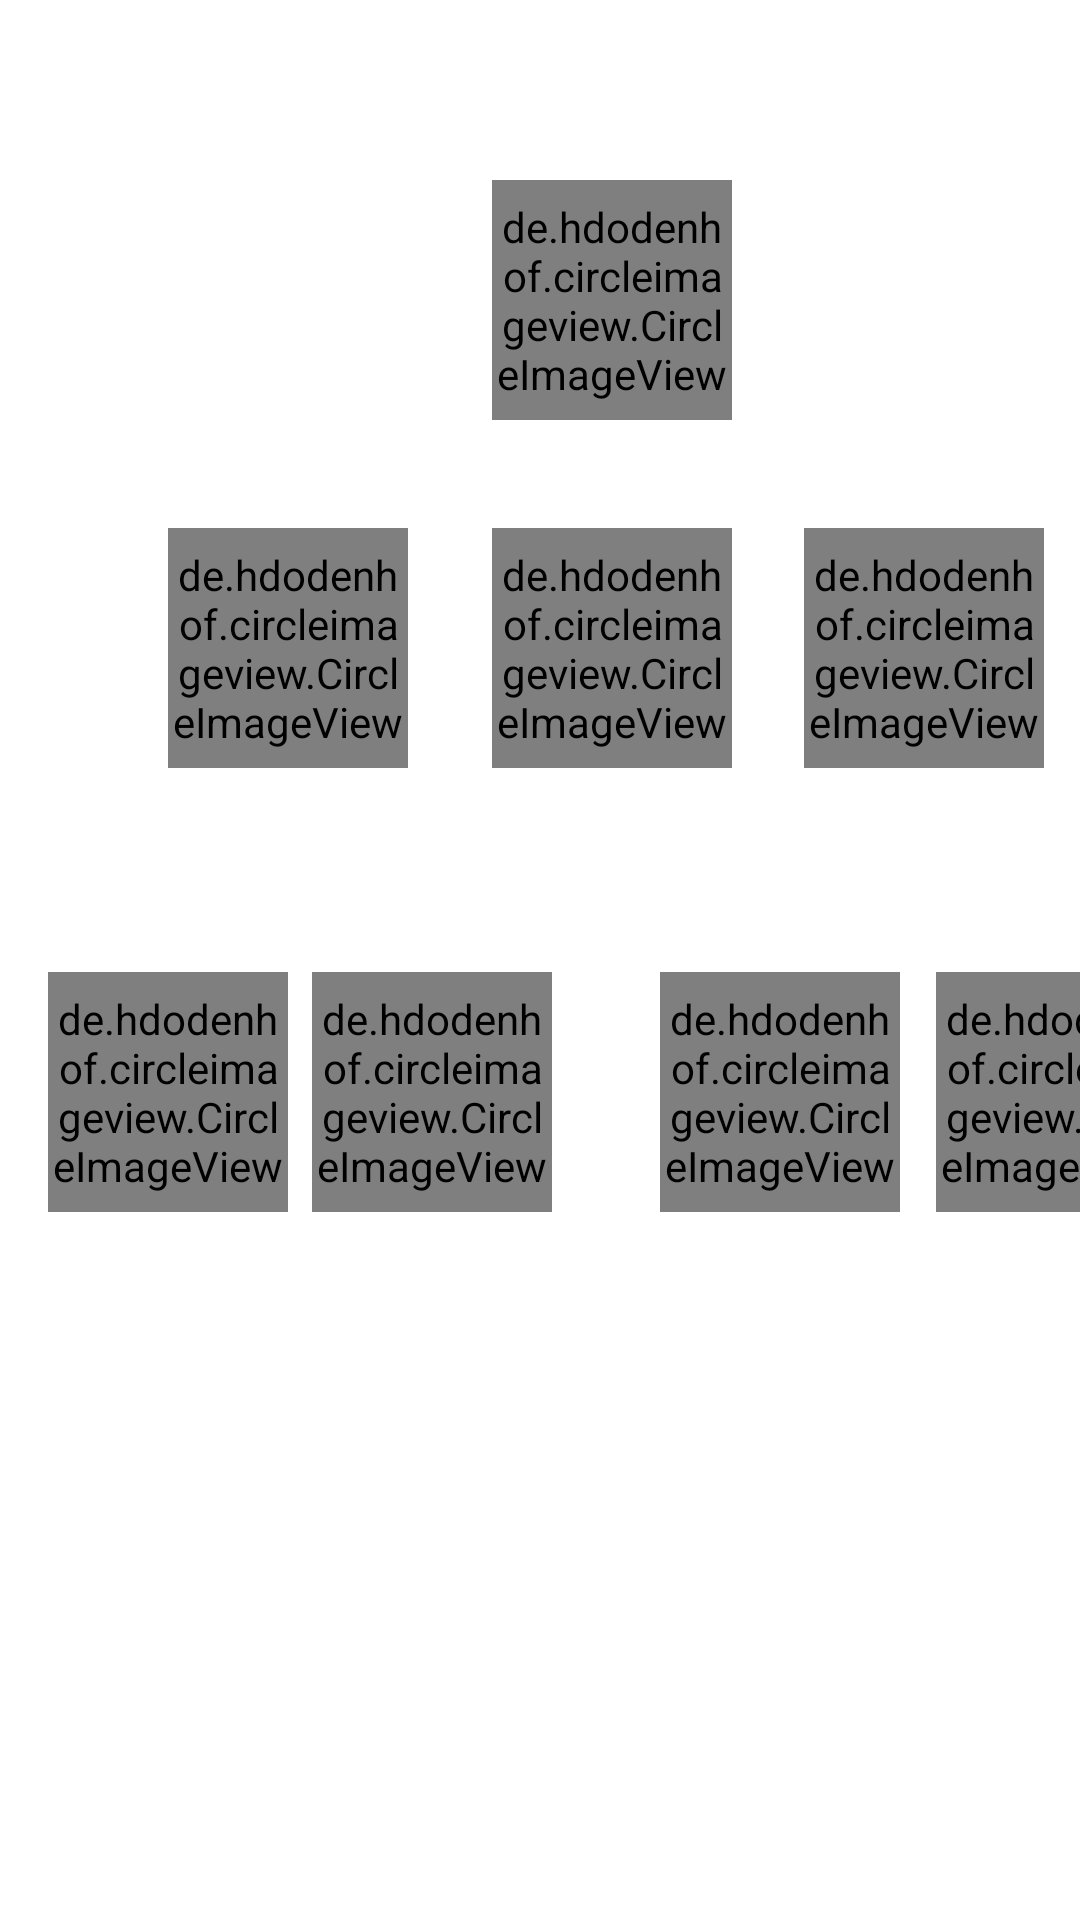

The Android layout XML behind this screen, and the referenced resources:
<!-- AndroidManifest.xml: application theme Theme.ShopMaster30 -->
<!-- res/layout/layout_buildpath.xml -->
<?xml version="1.0" encoding="utf-8"?>
<androidx.constraintlayout.widget.ConstraintLayout xmlns:android="http://schemas.android.com/apk/res/android"
    xmlns:app="http://schemas.android.com/apk/res-auto"
    xmlns:tools="http://schemas.android.com/tools"
    android:layout_width="match_parent"
    android:layout_height="match_parent">

    <de.hdodenhof.circleimageview.CircleImageView
        android:id="@+id/mainImage"
        android:layout_width="80dp"
        android:layout_height="80dp"
        android:layout_marginStart="164dp"
        android:layout_marginTop="60dp"
        android:src="@mipmap/ic_launcher"
        app:layout_constraintStart_toStartOf="parent"
        app:layout_constraintTop_toTopOf="parent" />

    <de.hdodenhof.circleimageview.CircleImageView
        android:id="@+id/component1"
        android:layout_width="80dp"
        android:layout_height="80dp"
        android:layout_marginStart="56dp"
        android:layout_marginTop="176dp"
        android:src="@mipmap/ic_launcher"
        app:layout_constraintEnd_toStartOf="@+id/mainImage"
        app:layout_constraintHorizontal_bias="0.0"
        app:layout_constraintStart_toStartOf="parent"
        app:layout_constraintTop_toTopOf="parent" />

    <de.hdodenhof.circleimageview.CircleImageView
        android:id="@+id/component2"
        android:layout_width="80dp"
        android:layout_height="80dp"
        android:layout_marginStart="164dp"
        android:layout_marginTop="36dp"
        android:src="@mipmap/ic_launcher"
        app:layout_constraintStart_toStartOf="parent"
        app:layout_constraintTop_toBottomOf="@+id/mainImage" />

    <de.hdodenhof.circleimageview.CircleImageView
        android:id="@+id/component7"
        android:layout_width="80dp"
        android:layout_height="80dp"
        android:layout_marginStart="312dp"
        android:layout_marginTop="68dp"
        android:src="@mipmap/ic_launcher"
        app:layout_constraintStart_toStartOf="parent"
        app:layout_constraintTop_toBottomOf="@+id/component3" />

    <de.hdodenhof.circleimageview.CircleImageView
        android:id="@+id/component3"
        android:layout_width="80dp"
        android:layout_height="80dp"
        android:layout_marginStart="268dp"
        android:layout_marginTop="36dp"
        android:src="@mipmap/ic_launcher"
        app:layout_constraintStart_toStartOf="parent"
        app:layout_constraintTop_toBottomOf="@+id/mainImage" />

    <de.hdodenhof.circleimageview.CircleImageView
        android:id="@+id/component4"
        android:layout_width="80dp"
        android:layout_height="80dp"
        android:layout_marginStart="16dp"
        android:layout_marginTop="68dp"
        android:src="@mipmap/ic_launcher"
        app:layout_constraintStart_toStartOf="parent"
        app:layout_constraintTop_toBottomOf="@+id/component1" />

    <de.hdodenhof.circleimageview.CircleImageView
        android:id="@+id/component5"
        android:layout_width="80dp"
        android:layout_height="80dp"
        android:layout_marginStart="104dp"
        android:layout_marginTop="68dp"
        android:src="@mipmap/ic_launcher"
        app:layout_constraintStart_toStartOf="parent"
        app:layout_constraintTop_toBottomOf="@+id/component1" />

    <de.hdodenhof.circleimageview.CircleImageView
        android:id="@+id/component6"
        android:layout_width="80dp"
        android:layout_height="80dp"
        android:layout_marginStart="220dp"
        android:layout_marginTop="68dp"
        android:src="@mipmap/ic_launcher"
        app:layout_constraintStart_toStartOf="parent"
        app:layout_constraintTop_toBottomOf="@+id/component3" />

    <TextView
        android:id="@+id/image_name"
        android:layout_width="wrap_content"
        android:layout_height="wrap_content"
        android:layout_centerVertical="true"
        android:layout_marginStart="20dp"
        android:layout_marginTop="80dp"
        android:layout_toEndOf="@+id/mainImage"
        android:text="Item Name"
        android:textColor="@color/white"
        android:textSize="17sp"
        app:layout_constraintStart_toEndOf="@+id/mainImage"
        app:layout_constraintTop_toTopOf="parent" />

    <TextView
        android:id="@+id/component1_name"
        android:layout_width="wrap_content"
        android:layout_height="wrap_content"
        android:layout_centerVertical="true"
        android:layout_marginTop="8dp"
        android:layout_toEndOf="@+id/component1"
        android:text="Item Name"
        android:textColor="@color/white"
        android:textSize="17sp"
        app:layout_constraintTop_toBottomOf="@+id/component1"
        tools:layout_editor_absoluteX="52dp" />

    <TextView
        android:id="@+id/component2_name"
        android:layout_width="wrap_content"
        android:layout_height="wrap_content"
        android:layout_centerVertical="true"
        android:layout_marginTop="8dp"
        android:layout_toEndOf="@+id/component2"
        android:text="Item Name"
        android:textColor="@color/white"
        android:textSize="17sp"
        app:layout_constraintTop_toBottomOf="@+id/component2"
        tools:layout_editor_absoluteX="163dp" />

    <TextView
        android:id="@+id/component3_name"
        android:layout_width="wrap_content"
        android:layout_height="wrap_content"
        android:layout_centerVertical="true"
        android:layout_marginTop="8dp"
        android:layout_toEndOf="@+id/component3"
        android:text="Item Name"
        android:textColor="@color/white"
        android:textSize="17sp"
        app:layout_constraintTop_toBottomOf="@+id/component3"
        tools:layout_editor_absoluteX="268dp" />

    <TextView
        android:id="@+id/component4_name"
        android:layout_width="wrap_content"
        android:layout_height="wrap_content"
        android:layout_centerVertical="true"
        android:layout_marginTop="12dp"
        android:layout_toEndOf="@+id/component4"
        android:text="Item Name"
        android:textColor="@color/white"
        android:textSize="17sp"
        app:layout_constraintTop_toBottomOf="@+id/component4"
        tools:layout_editor_absoluteX="12dp" />

    <TextView
        android:id="@+id/component5_name"
        android:layout_width="wrap_content"
        android:layout_height="wrap_content"
        android:layout_centerVertical="true"
        android:layout_marginTop="12dp"
        android:layout_toEndOf="@+id/component5"
        android:text="Item Name"
        android:textColor="@color/white"
        android:textSize="17sp"
        app:layout_constraintTop_toBottomOf="@+id/component5"
        tools:layout_editor_absoluteX="104dp" />

    <TextView
        android:id="@+id/component6_name"
        android:layout_width="wrap_content"
        android:layout_height="wrap_content"
        android:layout_centerVertical="true"
        android:layout_marginTop="8dp"
        android:layout_toEndOf="@+id/component6"
        android:text="Item Name"
        android:textColor="@color/white"
        android:textSize="17sp"
        app:layout_constraintTop_toBottomOf="@+id/component6"
        tools:layout_editor_absoluteX="220dp" />

    <TextView
        android:id="@+id/component7_name"
        android:layout_width="wrap_content"
        android:layout_height="wrap_content"
        android:layout_centerVertical="true"
        android:layout_marginTop="8dp"
        android:layout_toEndOf="@+id/component7"
        android:text="Item Name"
        android:textColor="@color/white"
        android:textSize="17sp"
        app:layout_constraintTop_toBottomOf="@+id/component7"
        tools:layout_editor_absoluteX="312dp" />

</androidx.constraintlayout.widget.ConstraintLayout>
<!-- resources referenced by this layout -->
<resources>
  <style name="Theme.ShopMaster30" parent="Theme.MaterialComponents.DayNight.DarkActionBar">
          
          <item name="colorPrimary">@color/purple_500</item>
          <item name="colorPrimaryVariant">@color/purple_700</item>
          <item name="colorOnPrimary">@color/white</item>
          
          <item name="colorSecondary">@color/teal_200</item>
          <item name="colorSecondaryVariant">@color/teal_700</item>
          <item name="colorOnSecondary">@color/black</item>
          
          <item name="android:statusBarColor" tools:targetApi="l">?attr/colorPrimaryVariant</item>
          
      </style>
  <!-- not gathered from this repository: default colours our renderer supplied (Android Studio template values) -->
  <color name="purple_500">#FF6200EE</color>
  <color name="purple_700">#FF3700B3</color>
  <color name="teal_200">#FF03DAC5</color>
  <color name="teal_700">#FF018786</color>
  <color name="black">#FF000000</color>
  <color name="white">#FFFFFFFF</color>
</resources>
